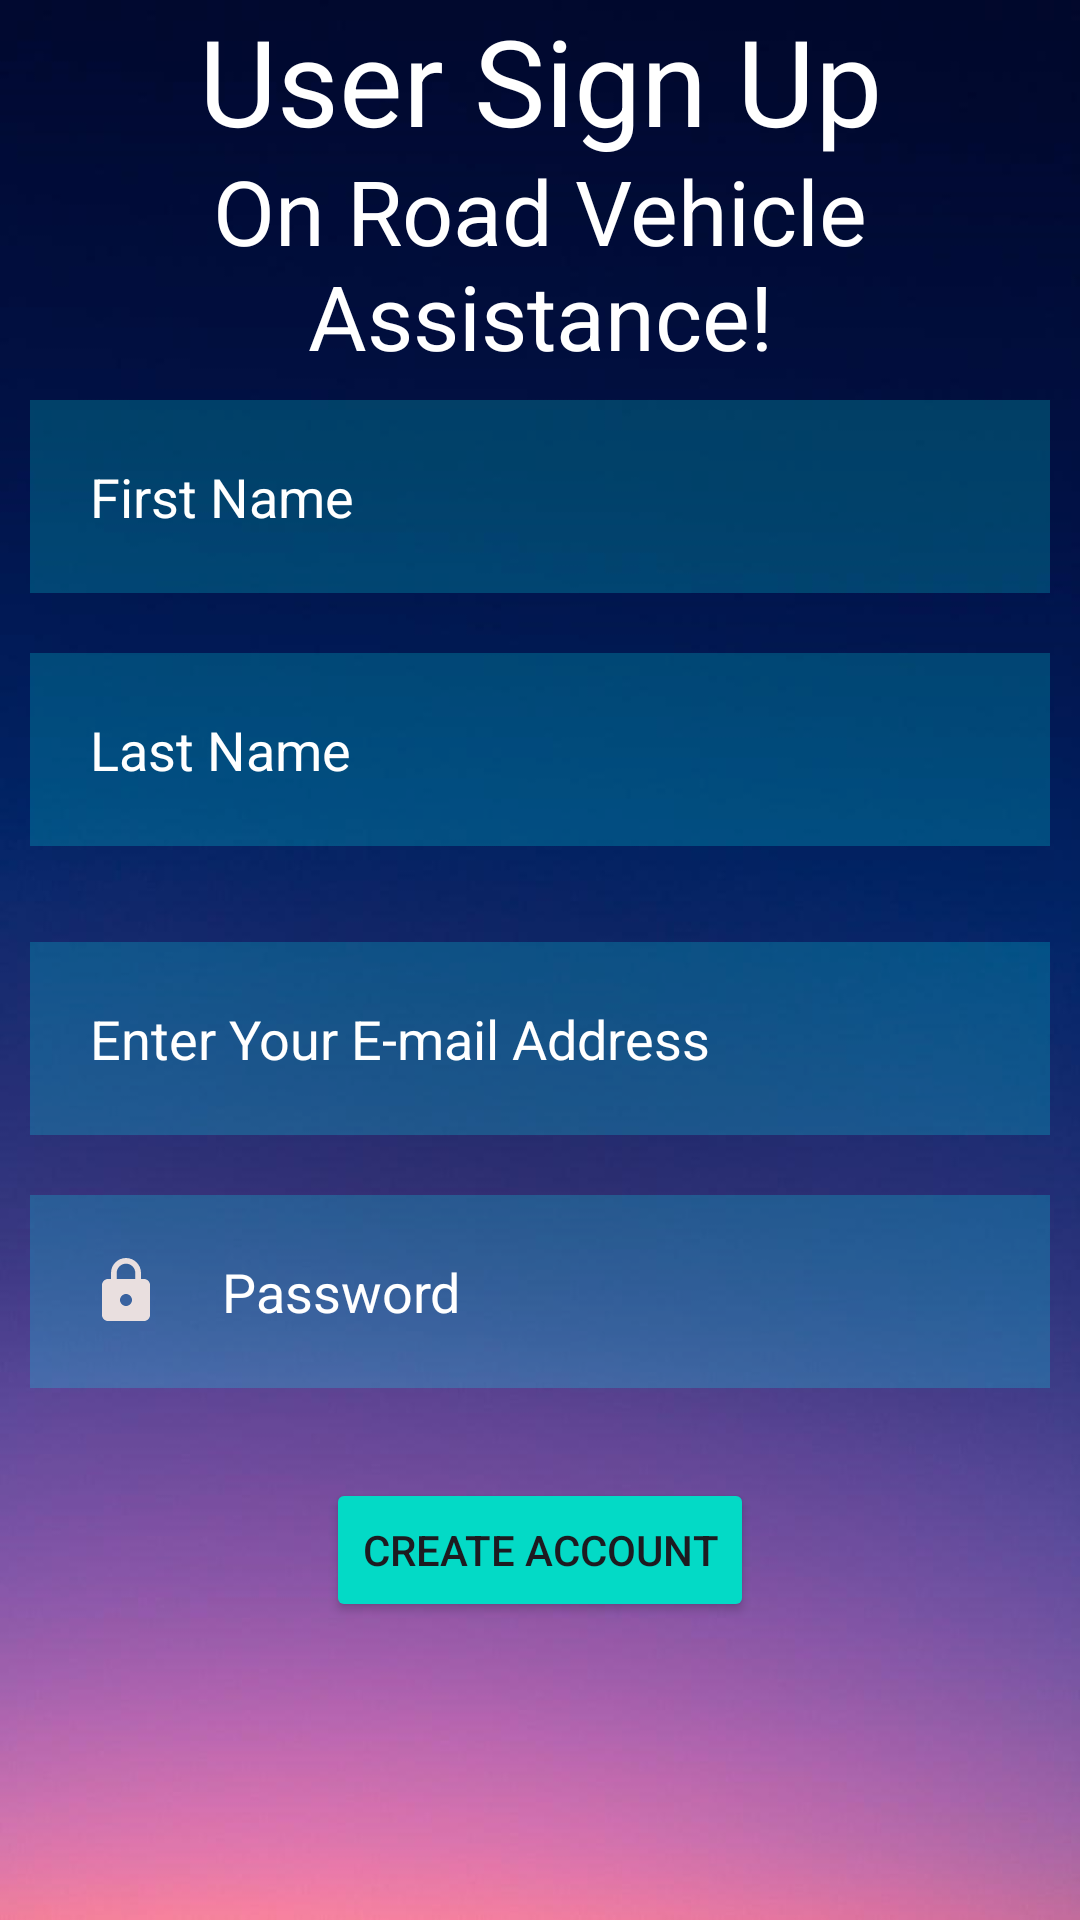

Write the Android layout XML for this screen, with the resource values it uses.
<!-- AndroidManifest.xml: application theme Theme.New_ORVBA -->
<!-- res/layout/user_registration.xml -->
<?xml version="1.0" encoding="utf-8"?>
<RelativeLayout xmlns:android="http://schemas.android.com/apk/res/android"
    xmlns:app="http://schemas.android.com/apk/res-auto"
    xmlns:tools="http://schemas.android.com/tools"
    android:layout_width="match_parent"
    android:layout_height="match_parent"
    android:background="@drawable/img_1"
    tools:context="user_registration">

    <TextView
        android:id="@+id/textView"
        android:layout_width="match_parent"
        android:layout_height="wrap_content"
        android:gravity="center"
        android:layout_alignParentStart="true"
        android:layout_alignParentEnd="true"
        android:layout_marginStart="10dp"
        android:layout_marginEnd="10dp"
        android:text="User Sign Up"
        android:textColor="@color/white"
        android:textSize="40sp"
        app:layout_constraintBottom_toBottomOf="parent"
        app:layout_constraintEnd_toEndOf="parent"
        app:layout_constraintHorizontal_bias="0.509"
        app:layout_constraintStart_toStartOf="parent"
        app:layout_constraintTop_toTopOf="parent"
        app:layout_constraintVertical_bias="0.074" />

    <EditText
        android:id="@+id/FirstName"
        android:layout_width="match_parent"
        android:layout_height="wrap_content"
        android:layout_below="@id/textView"
        android:layout_marginStart="10dp"
        android:layout_marginTop="80dp"
        android:layout_marginEnd="10dp"
        android:layout_marginBottom="10dp"
        android:background="#30ff"
        android:hint="First Name"
        android:padding="20dp"
        android:textColor="@color/white"
        android:textColorHint="@color/white" />

    <EditText
        android:id="@+id/LastName"
        android:layout_width="match_parent"
        android:layout_height="wrap_content"
        android:layout_below="@id/FirstName"
        android:layout_marginStart="10dp"
        android:layout_marginTop="10dp"
        android:layout_marginEnd="10dp"
        android:layout_marginBottom="10dp"
        android:background="#30ff"
        android:hint="Last Name"
        android:padding="20dp"
        android:textColor="@color/white"
        android:textColorHint="@color/white" />

    <EditText
        android:id="@+id/Email"
        android:layout_width="match_parent"
        android:layout_height="wrap_content"
        android:layout_below="@id/LastName"
        android:layout_marginStart="10dp"
        android:layout_marginTop="22dp"
        android:inputType="textEmailAddress"
        android:layout_marginEnd="10dp"
        android:layout_marginBottom="10dp"
        android:background="#30ff"
        android:hint="Enter Your E-mail Address"
        android:padding="20dp"
        android:textColor="@color/white"
        android:textColorHint="@color/white" />

    <EditText
        android:id="@+id/Password1"
        android:layout_width="match_parent"
        android:layout_height="wrap_content"
        android:layout_below="@id/Email"
        android:inputType="textPassword"
        android:layout_marginStart="10dp"
        android:layout_marginTop="10dp"
        android:layout_marginEnd="10dp"
        android:layout_marginBottom="10dp"
        android:background="#30ff"
        android:drawableLeft="@drawable/baseline_lock_24"
        android:drawablePadding="20dp"
        android:hint="Password"
        android:padding="20dp"
        android:textColor="@color/white"
        android:textColorHint="@color/white" />
    <Button
        android:id="@+id/button"
        android:layout_width="wrap_content"
        android:layout_height="wrap_content"
        android:layout_below="@+id/Password1"
        android:layout_centerHorizontal="true"
        android:layout_marginStart="20dp"
        android:layout_marginTop="20dp"
        android:layout_marginEnd="20dp"
        android:layout_marginBottom="20dp"
        android:backgroundTint="@color/design_default_color_secondary"
        android:text="Create Account"/>

    <TextView
        android:id="@+id/textView2"
        android:layout_width="match_parent"
        android:layout_height="wrap_content"
        android:layout_marginStart="50dp"
        android:layout_marginTop="50dp"
        android:layout_marginEnd="50dp"
        android:text="On Road Vehicle Assistance!"
        android:textColor="@color/white"
        android:textSize="30dp"
        android:gravity="center"/>
</RelativeLayout>
<!-- resources referenced by this layout -->
<resources>
  <color name="white">#FFFFFFFF</color>
  <!-- drawable baseline_lock_24 (drawable) -->
  <vector android:height="24dp" android:tint="#E9DFDF"
      android:viewportHeight="24" android:viewportWidth="24"
      android:width="24dp" xmlns:android="http://schemas.android.com/apk/res/android">
      <path android:fillColor="@android:color/white" android:pathData="M18,8h-1L17,6c0,-2.76 -2.24,-5 -5,-5S7,3.24 7,6v2L6,8c-1.1,0 -2,0.9 -2,2v10c0,1.1 0.9,2 2,2h12c1.1,0 2,-0.9 2,-2L20,10c0,-1.1 -0.9,-2 -2,-2zM12,17c-1.1,0 -2,-0.9 -2,-2s0.9,-2 2,-2 2,0.9 2,2 -0.9,2 -2,2zM15.1,8L8.9,8L8.9,6c0,-1.71 1.39,-3.1 3.1,-3.1 1.71,0 3.1,1.39 3.1,3.1v2z"/>
  </vector>
  <!-- drawable img_1: png bitmap (drawable, 199678 bytes) -->
  <style name="Theme.New_ORVBA" parent="Base.Theme.New_ORVBA" />
  <style name="Base.Theme.New_ORVBA" parent="Theme.Material3.DayNight.NoActionBar">
          
          
      </style>
</resources>
